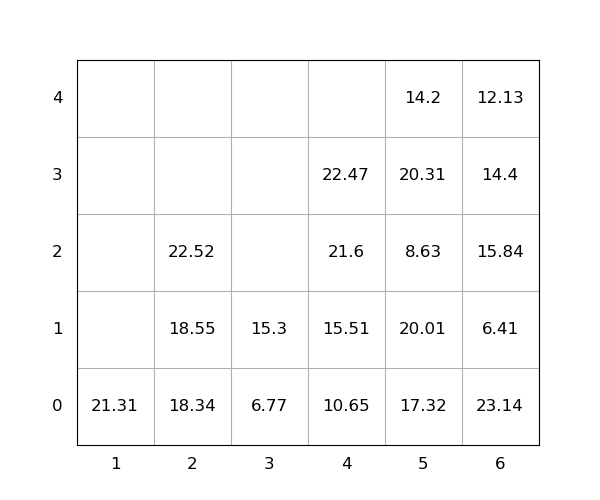

Values plotted in this chart, from the file beside it:
idx, loc_x, loc_y, loc_z, weight, seq, emerg, reloc, size(ft)
1, 5, 0, 0, 17.32, 0, 0, 1.0, 20
2, 2, 0, 0, 18.34, 0, 0, 0, 20
3, 6, 0, 0, 23.14, 0, 0, 1.0, 20
4, 1, 0, 0, 21.31, 0, 0, 0, 20
5, 5, 0, 1, 20.01, 0, 0, 1.0, 20
6, 6, 0, 1, 6.41, 0, 0, 1.0, 20
7, 6, 0, 2, 15.84, 0, 0, 1.0, 20
8, 6, 0, 3, 14.4, 0, 0, 1.0, 20
9, 6, 0, 4, 12.13, 0, 0, 1.0, 20
10, 5, 0, 2, 8.63, 0, 0, 1.0, 20
11, 5, 0, 3, 20.31, 1, 0, 1.0, 20
12, 2, 0, 1, 18.55, 2, 0, 0, 20
13, 2, 0, 2, 22.52, 3, 0, 0, 20
14, 4, 0, 0, 10.65, 4, 0, 0, 20
15, 3, 0, 0, 6.77, 5, 0, 0, 20
16, 4, 0, 1, 15.51, 6, 0, 0, 20
17, 4, 0, 2, 21.6, 7, 0, 0, 20
18, 4, 0, 3, 22.47, 8, 0, 0, 20
19, 3, 0, 1, 15.3, 9, 0, 0, 20
20, 5, 0, 4, 14.2, 10, 0, 1.0, 20
